Run: headless pygame with SDL's dummy video driver; simulated clock (each Clock.tick advances the game by its frame time, no real sleeping); random seed 0; keys injected as events and as key.get_pressed() state; mouse plan: one left click at the window centre at the start of phase 2, then a move to the lower-right quarter at the start of phase 3; restart key RETURN tapped at the start of phases 3 and 4.
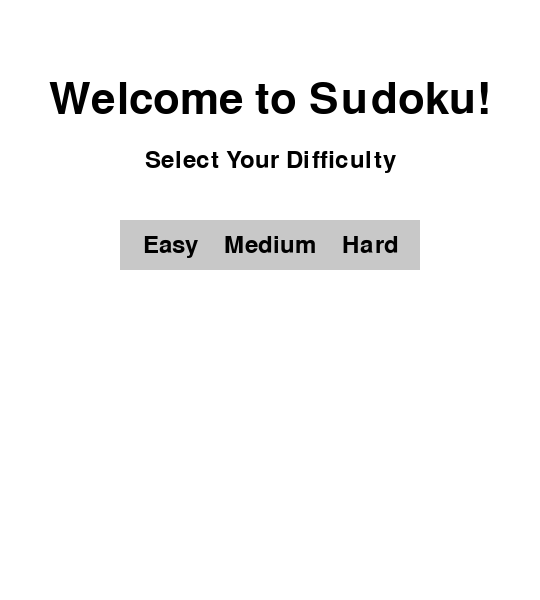
Frame 1 of 4 · flips 1–60 · no input
Frame 2 of 4 · flips 61–180 · clicked the window centre · tapped SPACE, RETURN · held RIGHT (→), D · screen unchanged from frame 1, image omitted
Frame 3 of 4 · flips 181–300 · moved the mouse to the lower-right quarter · tapped RETURN · held DOWN (↓), S · screen unchanged from frame 2, image omitted
Frame 4 of 4 · flips 301–420 · tapped RETURN · held LEFT (←), A, UP (↑), W · screen unchanged from frame 3, image omitted

The pygame program that drew these frames:

import math, random
import pygame
import sys

class SudokuGenerator:
    def __init__(self, row_length, removed_cells):
        self.row_length = row_length
        self.removed_cells = removed_cells
        self.board = [[0 for i in range(self.row_length)] for _ in range(self.row_length)]
        self.box_length = int(math.sqrt(self.row_length))

    def get_board(self):
        return self.board

    def valid_in_row(self, row, num):
        return num not in self.board[row]

    def valid_in_col(self, col, num):
        for i in range(self.row_length):
            if self.board[i][col] == num:
                return False
        return True

    def valid_in_box(self, box_row, box_col, num):
        row_start = box_row * 3
        col_start = box_col * 3
        for r in range(row_start, row_start + 3):
            for c in range(col_start, col_start + 3):
                if self.board[r][c] == num:
                    return False
        return True

    def is_valid(self, row, col, num):
        if not self.valid_in_row(row, num):
            return False
        if not self.valid_in_col(col, num):
            return False
        if not self.valid_in_box(row // 3, col // 3, num):
            return False
        return True

    def fill_box(self, row_start, col_start):
        nums = list(range(1, 10))
        random.shuffle(nums)
        for r in range(3):
            for c in range(3):
                self.board[row_start + r][col_start + c] = nums[r*3 + c]

    def fill_diagonal(self):
        self.fill_box(0, 0)
        self.fill_box(3, 3)
        self.fill_box(6, 6)

    def fill_remaining(self, row, col):
        if (col >= self.row_length and row < self.row_length - 1):
            row += 1
            col = 0
        if row >= self.row_length and col >= self.row_length:
            return True
        if row < self.box_length:
            if col < self.box_length:
                col = self.box_length
        elif row < self.row_length - self.box_length:
            if col == int((row // self.box_length) * self.box_length):
                col += self.box_length
        else:
            if col == self.row_length - self.box_length:
                row += 1
                col = 0
                if row >= self.row_length:
                    return True
        for num in range(1, self.row_length + 1):
            if self.is_valid(row, col, num):
                self.board[row][col] = num
                if self.fill_remaining(row, col + 1):
                    return True
                self.board[row][col] = 0
        return False

    def fill_values(self):
        self.fill_diagonal()
        self.fill_remaining(0, self.box_length)

    def remove_cells(self):
        count = self.removed_cells
        while count > 0:
            row = random.randint(0, 8)
            col = random.randint(0, 8)
            if self.board[row][col] != 0:
                self.board[row][col] = 0
                count -= 1

class Cell:
    def __init__(self, value, row, col, screen):
        self.value = value
        self.sketch = 0
        self.row = row
        self.col = col
        self.screen = screen
        self.is_selected = False

    def set_cell_value(self, value):
        self.value = value
        self.sketch = 0

    def set_sketched_value(self, value):
        self.sketch = value

    def draw(self):
        cell_size = 60
        x = self.col * cell_size
        y = self.row * cell_size
        rect = pygame.Rect(x, y, cell_size, cell_size)
        pygame.draw.rect(self.screen, (255, 255, 255), rect)
        if self.is_selected:
            pygame.draw.rect(self.screen, (255, 0, 0), rect, 3)
        else:
            pygame.draw.rect(self.screen, (0, 0, 0), rect, 1)

        if self.value != 0:
            font = pygame.font.Font(None, 74)
            text = font.render(str(self.value), True, (0, 0, 0))
            self.screen.blit(text, (x + 20, y + 5))

        if self.sketch != 0 and self.value == 0:
            font = pygame.font.Font(None, 34)
            sketch_text = font.render(str(self.sketch), True, (128, 128, 128))
            self.screen.blit(sketch_text, (x + 5, y + 5))

class Board:
    def __init__(self, width, height, screen, difficulty):
        self.width = width
        self.height = height
        self.screen = screen
        self.difficulty = difficulty
        self.cells = [[Cell(0, row, col, screen) for col in range(9)] for row in range(9)]
        self.selected_cell = None

    def select(self, row, col):
        if self.selected_cell:
            self.selected_cell.is_selected = False
        self.selected_cell = self.cells[row][col]
        self.selected_cell.is_selected = True

    def click(self, x, y):
        if 0 <= x < 540 and 0 <= y < 540:
            col = x // 60
            row = y // 60
            return row, col
        return None

    def clear(self):
        # Clear only if the cell is sketched (not originally filled)
        if self.selected_cell and self.selected_cell.value == 0:
            self.selected_cell.set_sketched_value(0)

    def sketch(self, value):
        if self.selected_cell and self.selected_cell.value == 0:
            self.selected_cell.set_sketched_value(value)

    def place_number(self):
        if self.selected_cell and self.selected_cell.sketch != 0:
            self.selected_cell.set_cell_value(self.selected_cell.sketch)

    def is_full(self):
        for row in self.cells:
            for cell in row:
                if cell.value == 0:
                    return False
        return True

    def check_board(self):
        for row in self.cells:
            if not self.check_unique([cell.value for cell in row]):
                return False
        for col in range(9):
            if not self.check_unique([self.cells[row][col].value for row in range(9)]):
                return False
        for box_row in range(3):
            for box_col in range(3):
                box_vals = [self.cells[r][c].value for r in range(box_row*3, box_row*3+3)
                            for c in range(box_col*3, box_col*3+3)]
                if not self.check_unique(box_vals):
                    return False
        return True

    def check_unique(self, values):
        seen = set()
        for value in values:
            if value != 0:
                if value in seen:
                    return False
                seen.add(value)
        return True

    def move_selection(self, direction):
        if self.selected_cell:
            row, col = self.selected_cell.row, self.selected_cell.col
            if direction == "UP" and row > 0:
                self.select(row - 1, col)
            elif direction == "DOWN" and row < 8:
                self.select(row + 1, col)
            elif direction == "LEFT" and col > 0:
                self.select(row, col - 1)
            elif direction == "RIGHT" and col < 8:
                self.select(row, col + 1)

    def draw(self):
        cell_size = 60
        grid_size = 540

        self.screen.fill((255, 255, 255))

        for row in self.cells:
            for cell in row:
                cell.draw()

        for row in range(3):
            for col in range(3):
                rect = pygame.Rect(col * 3 * cell_size, row * 3 * cell_size, 3 * cell_size, 3 * cell_size)
                pygame.draw.rect(self.screen, (0, 0, 0), rect, 4)






def generate_sudoku(size, removed):
    sudoku = SudokuGenerator(size, removed)
    sudoku.fill_values()
    sudoku.remove_cells()
    board = sudoku.get_board()
    return board

def draw_button(screen, text, x, y, w, h, inactive_color, active_color, mouse, action=None):
    """
    Draw a button and handle actions when clicked.
    """
    clicked = False
    if x+w > mouse[0] > x and y+h > mouse[1] > y:
        pygame.draw.rect(screen, active_color, (x, y, w, h))
        if pygame.mouse.get_pressed()[0] and action:
            clicked = action
    else:
        pygame.draw.rect(screen, inactive_color, (x, y, w, h))

    font = pygame.font.Font(None, 36)
    text_surf = font.render(text, True, (0, 0, 0))
    text_rect = text_surf.get_rect(center=(x+w/2, y+h/2))
    screen.blit(text_surf, text_rect)
    
    return clicked

def display_message(screen, message, color):
    """
    Display a large centered message on the screen.
    """
    screen.fill((255, 255, 255))
    font = pygame.font.Font(None, 64)
    text_surf = font.render(message, True, color)
    text_rect = text_surf.get_rect(center=(270, 270))
    screen.blit(text_surf, text_rect)
    pygame.display.flip()
    pygame.time.wait(3000)

def start_screen(screen):
    running = True
    while running:
        screen.fill((255,255,255))
        font = pygame.font.Font(None, 64)
        title_surf = font.render("Welcome to Sudoku!", True, (0,0,0))
        title_rect = title_surf.get_rect(center=(270,100))
        screen.blit(title_surf, title_rect)

        font_sub = pygame.font.Font(None, 36)
        subtitle_surf = font_sub.render("Select Your Difficulty", True, (0,0,0))
        subtitle_rect = subtitle_surf.get_rect(center=(270, 160))
        screen.blit(subtitle_surf, subtitle_rect)

        mouse = pygame.mouse.get_pos()

        easy_button_rect = (120, 220, 100, 50)
        med_button_rect = (220, 220, 100, 50)
        hard_button_rect = (320, 220, 100, 50)
        draw_button(screen, "Easy", *easy_button_rect, (200,200,200), (170,170,170), mouse)
        draw_button(screen, "Medium", *med_button_rect, (200,200,200), (170,170,170), mouse)
        draw_button(screen, "Hard", *hard_button_rect, (200,200,200), (170,170,170), mouse)

        for event in pygame.event.get():
            if event.type == pygame.QUIT:
                pygame.quit()
                sys.exit()

            if event.type == pygame.MOUSEBUTTONDOWN and event.button == 1:
                mx, my = event.pos
        
                if easy_button_rect[0] <= mx <= easy_button_rect[0]+easy_button_rect[2] and \
                   easy_button_rect[1] <= my <= easy_button_rect[1]+easy_button_rect[3]:
                    return 30
                
                if med_button_rect[0] <= mx <= med_button_rect[0]+med_button_rect[2] and \
                   med_button_rect[1] <= my <= med_button_rect[1]+med_button_rect[3]:
                    return 40
                
                if hard_button_rect[0] <= mx <= hard_button_rect[0]+hard_button_rect[2] and \
                   hard_button_rect[1] <= my <= hard_button_rect[1]+hard_button_rect[3]:
                    return 50

        pygame.display.flip()

def game_over_screen(screen, restart_action):
    """
    Display the Game Over screen with a Restart button.
    """
    running = True
    while running:
        screen.fill((255, 255, 255))
        font = pygame.font.Font(None, 64)
        text_surf = font.render("Game Over!", True, (255, 0, 0))
        text_rect = text_surf.get_rect(center=(270, 200))
        screen.blit(text_surf, text_rect)

        mouse = pygame.mouse.get_pos()
        restart_clicked = draw_button(screen, "Restart", 170, 350, 200, 50, (200, 200, 200), (170, 170, 170), mouse, "restart")

        for event in pygame.event.get():
            if event.type == pygame.QUIT:
                pygame.quit()
                sys.exit()
            elif restart_clicked == "restart":
                restart_action()
                return

        pygame.display.flip()


def win_screen(screen):
    """
    Display the Win screen with an Exit button.
    """
    running = True
    while running:
        screen.fill((255, 255, 255))
        font = pygame.font.Font(None, 64)
        text_surf = font.render("You Win!", True, (0, 255, 0))
        text_rect = text_surf.get_rect(center=(270, 200))
        screen.blit(text_surf, text_rect)

        mouse = pygame.mouse.get_pos()
        exit_clicked = draw_button(screen, "Exit", 170, 350, 200, 50, (200, 200, 200), (170, 170, 170), mouse, "exit")

        for event in pygame.event.get():
            if event.type == pygame.QUIT:
                pygame.quit()
                sys.exit()
            elif exit_clicked == "exit":
                pygame.quit()
                sys.exit()

        pygame.display.flip()


def main():
    pygame.init()
    screen = pygame.display.set_mode((540, 600))
    pygame.display.set_caption("Sudoku")

    removed_cells = start_screen(screen)

    sudoku = SudokuGenerator(9, removed_cells)
    sudoku.fill_values()
    sudoku.remove_cells()
    initial_board = sudoku.get_board()

    board = Board(9, 9, screen, difficulty=removed_cells)
    for row in range(9):
        for col in range(9):
            board.cells[row][col].set_cell_value(initial_board[row][col])
    board.select(0, 0)

    initial_board_copy = [[cell.value for cell in row] for row in board.cells]

    running = True
    while running:
        screen.fill((255, 255, 255))
        board.draw()

        mouse = pygame.mouse.get_pos()
        reset_clicked = draw_button(screen, "Reset", 60, 550, 100, 40, (200, 200, 200), (170, 170, 170), mouse, "reset")
        restart_clicked = draw_button(screen, "Restart", 220, 550, 100, 40, (200, 200, 200), (170, 170, 170), mouse, "restart")
        exit_clicked = draw_button(screen, "Exit", 380, 550, 100, 40, (200, 200, 200), (170, 170, 170), mouse, "exit")

        for event in pygame.event.get():
            if event.type == pygame.QUIT:
                running = False

            elif event.type == pygame.KEYDOWN:
                if event.key == pygame.K_UP:
                    board.move_selection("UP")
                elif event.key == pygame.K_DOWN:
                    board.move_selection("DOWN")
                elif event.key == pygame.K_LEFT:
                    board.move_selection("LEFT")
                elif event.key == pygame.K_RIGHT:
                    board.move_selection("RIGHT")
                elif event.key == pygame.K_DELETE or event.key == pygame.K_BACKSPACE:
                    board.clear()
                elif event.key == pygame.K_RETURN:
                    board.place_number()
                    if board.is_full():
                        if board.check_board():
                            win_screen(screen)
                            running = False
                        else:
                            game_over_screen(screen, main)
                            running = False
                elif pygame.K_1 <= event.key <= pygame.K_9:
                    value = event.key - pygame.K_0
                    board.sketch(value)

            elif event.type == pygame.MOUSEBUTTONDOWN:
                pos = event.pos
                clicked_cell = board.click(pos[0], pos[1])
                if clicked_cell:
                    board.select(*clicked_cell)

        if reset_clicked == "reset":
            for r, row in enumerate(initial_board_copy):
                for c, value in enumerate(row):
                    board.cells[r][c].set_cell_value(value)
            board.select(0, 0)

        if restart_clicked == "restart":
            main()
            return

        if exit_clicked == "exit":
            running = False

        pygame.display.flip()

    pygame.quit()


if __name__ == "__main__":
    main()
